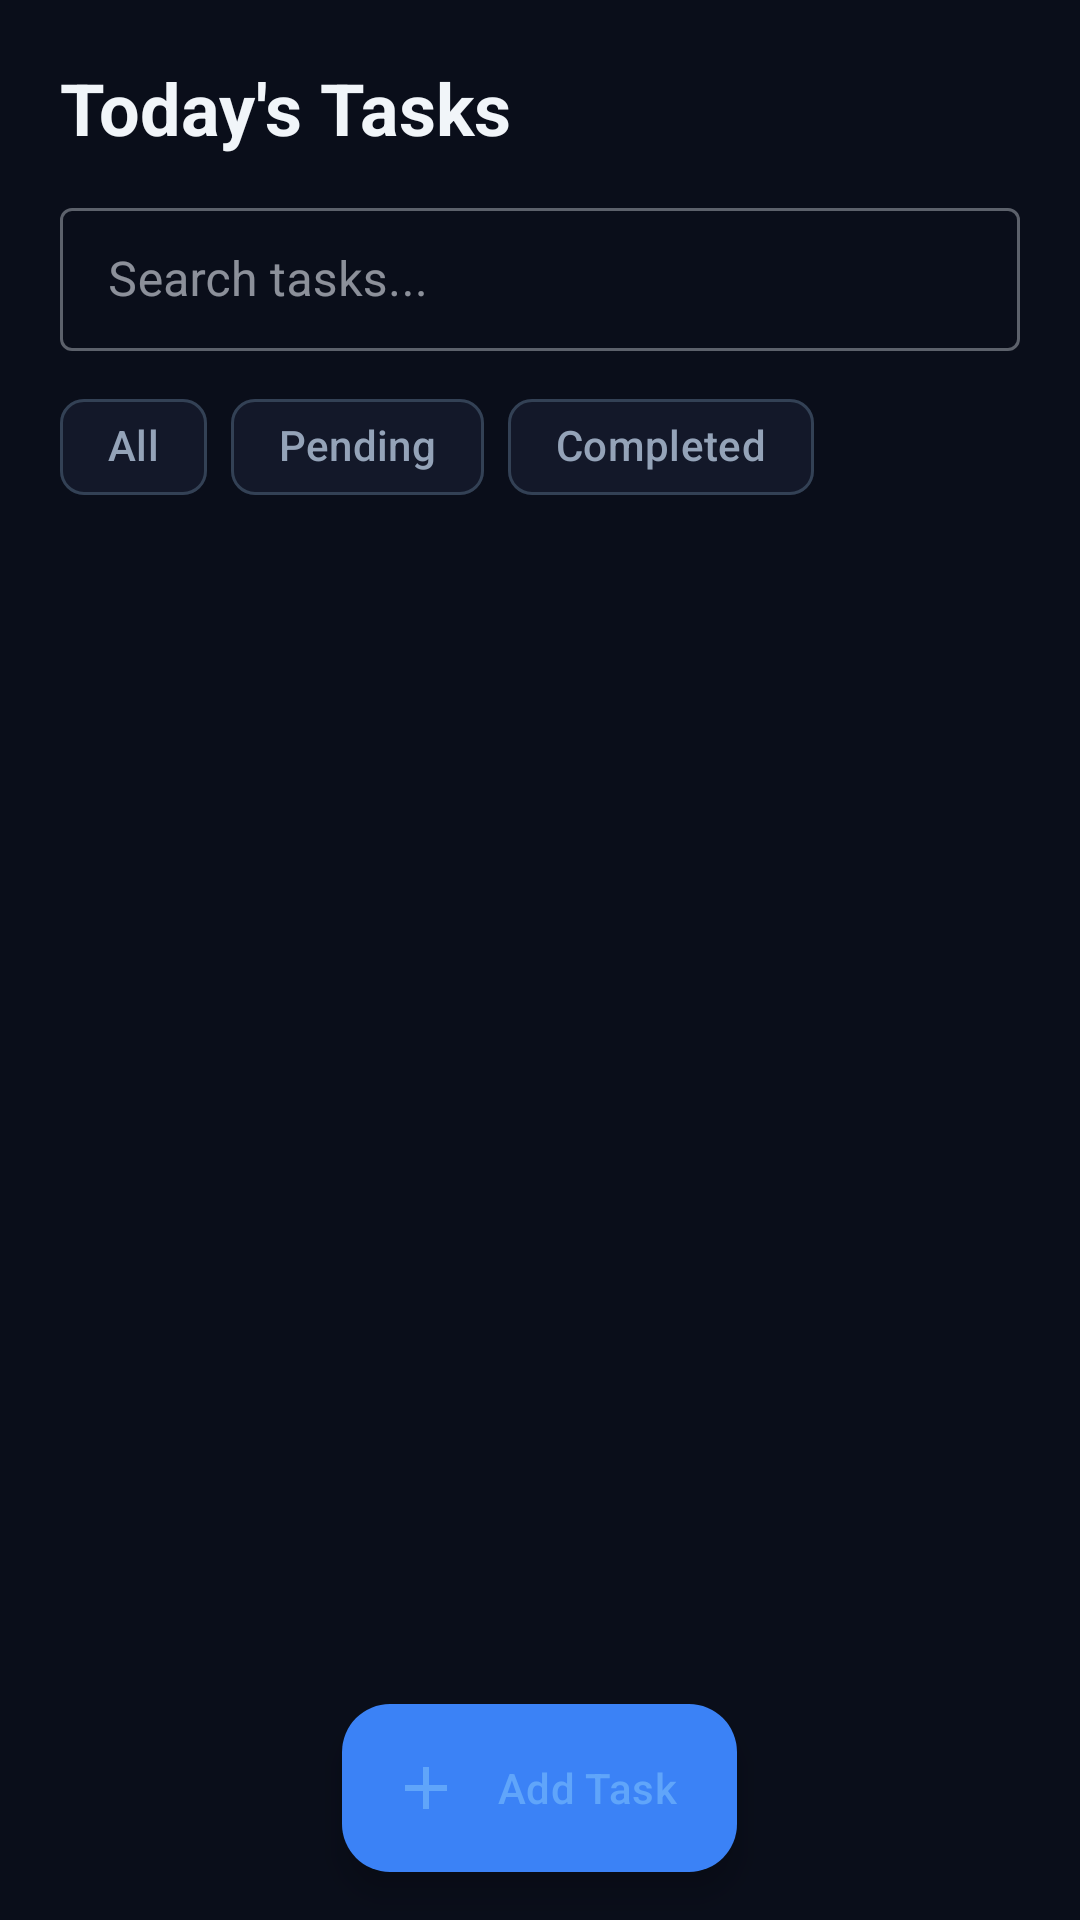

Reconstruct the res/layout file that produces this screen, plus the resources it refers to.
<!-- AndroidManifest.xml: application theme Theme.SmartTaskAI -->
<!-- res/layout/fragment_tasks.xml -->
<?xml version="1.0" encoding="utf-8"?>
<androidx.coordinatorlayout.widget.CoordinatorLayout
    xmlns:android="http://schemas.android.com/apk/res/android"
    xmlns:app="http://schemas.android.com/apk/res-auto"
    android:layout_width="match_parent"
    android:layout_height="match_parent"
    android:background="?android:attr/colorBackground">

    <LinearLayout
        android:layout_width="match_parent"
        android:layout_height="match_parent"
        android:orientation="vertical">

        
        <LinearLayout
            android:layout_width="match_parent"
            android:layout_height="wrap_content"
            android:orientation="horizontal"
            android:gravity="center_vertical"
            android:paddingHorizontal="20dp"
            android:paddingTop="16dp"
            android:paddingBottom="8dp">

            <TextView
                android:layout_width="0dp"
                android:layout_height="wrap_content"
                android:layout_weight="1"
                android:text="Today's Tasks"
                android:textSize="24sp"
                android:textStyle="bold"
                android:textColor="?attr/colorOnBackground" />

            <ImageButton
                android:layout_width="40dp"
                android:layout_height="40dp"
                android:src="@drawable/ic_notifications"
                android:background="?attr/selectableItemBackgroundBorderless"
                android:tint="?attr/colorOnBackground" />
        </LinearLayout>

        
        <com.google.android.material.textfield.TextInputLayout
            android:layout_width="match_parent"
            android:layout_height="wrap_content"
            android:layout_marginHorizontal="20dp"
            android:layout_marginBottom="8dp"
            style="@style/Widget.MaterialComponents.TextInputLayout.OutlinedBox.Dense"
            app:startIconDrawable="@drawable/ic_search"
            app:startIconTint="?attr/colorOnSurfaceVariant">

            <com.google.android.material.textfield.TextInputEditText
                android:id="@+id/searchEditText"
                android:layout_width="match_parent"
                android:layout_height="wrap_content"
                android:hint="Search tasks..."
                android:imeOptions="actionSearch"
                android:inputType="text" />
        </com.google.android.material.textfield.TextInputLayout>

        
        <HorizontalScrollView
            android:layout_width="match_parent"
            android:layout_height="wrap_content"
            android:scrollbars="none">

            <LinearLayout
                android:layout_width="wrap_content"
                android:layout_height="wrap_content"
                android:orientation="horizontal"
                android:paddingHorizontal="20dp"
                android:paddingBottom="12dp"
                android:gravity="center_vertical">

                <com.google.android.material.chip.Chip
                    android:id="@+id/chipAll"
                    android:layout_width="wrap_content"
                    android:layout_height="wrap_content"
                    android:text="All"
                    android:checkable="true"
                    style="@style/Widget.Material3.Chip.Filter"
                    android:layout_marginEnd="8dp" />

                <com.google.android.material.chip.Chip
                    android:id="@+id/chipPending"
                    android:layout_width="wrap_content"
                    android:layout_height="wrap_content"
                    android:text="Pending"
                    android:checkable="true"
                    style="@style/Widget.Material3.Chip.Filter"
                    android:layout_marginEnd="8dp" />

                <com.google.android.material.chip.Chip
                    android:id="@+id/chipCompleted"
                    android:layout_width="wrap_content"
                    android:layout_height="wrap_content"
                    android:text="Completed"
                    android:checkable="true"
                    style="@style/Widget.Material3.Chip.Filter" />
            </LinearLayout>
        </HorizontalScrollView>

        
        <androidx.recyclerview.widget.RecyclerView
            android:id="@+id/recyclerViewTasks"
            android:layout_width="match_parent"
            android:layout_height="0dp"
            android:layout_weight="1"
            android:paddingHorizontal="16dp"
            android:paddingBottom="80dp"
            android:clipToPadding="false" />

        
        <LinearLayout
            android:id="@+id/emptyStateGroup"
            android:layout_width="match_parent"
            android:layout_height="0dp"
            android:layout_weight="1"
            android:orientation="vertical"
            android:gravity="center"
            android:visibility="gone">

            <ImageView
                android:layout_width="80dp"
                android:layout_height="80dp"
                android:src="@drawable/ic_empty_tasks"
                android:alpha="0.4" />

            <TextView
                android:layout_width="wrap_content"
                android:layout_height="wrap_content"
                android:text="No tasks yet"
                android:textSize="18sp"
                android:textColor="?attr/colorOnSurfaceVariant"
                android:layout_marginTop="16dp" />

            <TextView
                android:layout_width="wrap_content"
                android:layout_height="wrap_content"
                android:text="Tap + to add your first task"
                android:textSize="14sp"
                android:textColor="?attr/colorOnSurfaceVariant"
                android:layout_marginTop="8dp" />
        </LinearLayout>
    </LinearLayout>

    
    <com.google.android.material.floatingactionbutton.ExtendedFloatingActionButton
        android:id="@+id/fabAddTask"
        android:layout_width="wrap_content"
        android:layout_height="wrap_content"
        android:layout_gravity="bottom|center_horizontal"
        android:layout_marginBottom="16dp"
        android:text="Add Task"
        app:icon="@drawable/ic_add"
        app:backgroundTint="?attr/colorPrimary" />

</androidx.coordinatorlayout.widget.CoordinatorLayout>
<!-- resources referenced by this layout -->
<resources>
  <!-- drawable ic_add (drawable) -->
  <vector xmlns:android="http://schemas.android.com/apk/res/android" android:width="24dp" android:height="24dp" android:viewportWidth="24" android:viewportHeight="24">
    <path android:fillColor="@android:color/white" android:pathData="M19,13H13V19H11V13H5V11H11V5H13V11H19V13Z"/>
  </vector>
  <!-- drawable ic_empty_tasks (drawable) -->
  <vector xmlns:android="http://schemas.android.com/apk/res/android" android:width="64dp" android:height="64dp" android:viewportWidth="64" android:viewportHeight="64">
    <path android:fillColor="#334155" android:pathData="M48,8H40.82C40.4,5.84 38.3,4 36,4C33.7,4 31.6,5.84 31.18,8H24C21.9,8 20,9.9 20,12V52C20,54.1 21.9,56 24,56H48C50.1,56 52,54.1 52,52V12C52,9.9 50.1,8 48,8ZM36,8C37.1,8 38,8.9 38,10C38,11.1 37.1,12 36,12C34.9,12 34,11.1 34,10C34,8.9 34.9,8 36,8ZM28,44L22,38L23.41,36.59L28,41.17L48.59,20.58L50,22L28,44Z"/>
  </vector>
  <style name="Theme.SmartTaskAI" parent="Theme.Material3.Dark.NoActionBar">
          <item name="colorPrimary">@color/primary</item>
          <item name="colorPrimaryContainer">#1E3A8A</item>
          <item name="colorOnPrimaryContainer">@color/primary_light</item>
          <item name="colorSecondary">@color/secondary</item>
  
          
          <item name="android:colorBackground">@color/dark_background</item>
  
          <item name="colorSurface">@color/dark_surface</item>
          <item name="colorSurfaceVariant">@color/dark_surface_variant</item>
          <item name="colorOnBackground">@color/dark_on_background</item>
          <item name="colorOnSurface">@color/dark_on_surface</item>
          <item name="colorOnSurfaceVariant">@color/dark_on_surface_variant</item>
          <item name="colorOutline">@color/dark_outline</item>
          <item name="colorOutlineVariant">@color/dark_outline_variant</item>
          <item name="colorError">@color/error</item>
  
          <item name="android:statusBarColor">@color/dark_background</item>
          <item name="android:navigationBarColor">@color/dark_surface</item>
          <item name="android:windowLightStatusBar">false</item>
      </style>
  <color name="primary">#3B82F6</color>
  <color name="primary_light">#60A5FA</color>
  <color name="secondary">#8B5CF6</color>
  <color name="dark_background">#0A0E1A</color>
  <color name="dark_surface">#131829</color>
  <color name="dark_surface_variant">#1A2035</color>
  <color name="dark_on_background">#F1F5F9</color>
  <color name="dark_on_surface">#E2E8F0</color>
  <color name="dark_on_surface_variant">#94A3B8</color>
  <color name="dark_outline">#334155</color>
  <color name="dark_outline_variant">#1E293B</color>
  <color name="error">#EF4444</color>
</resources>
